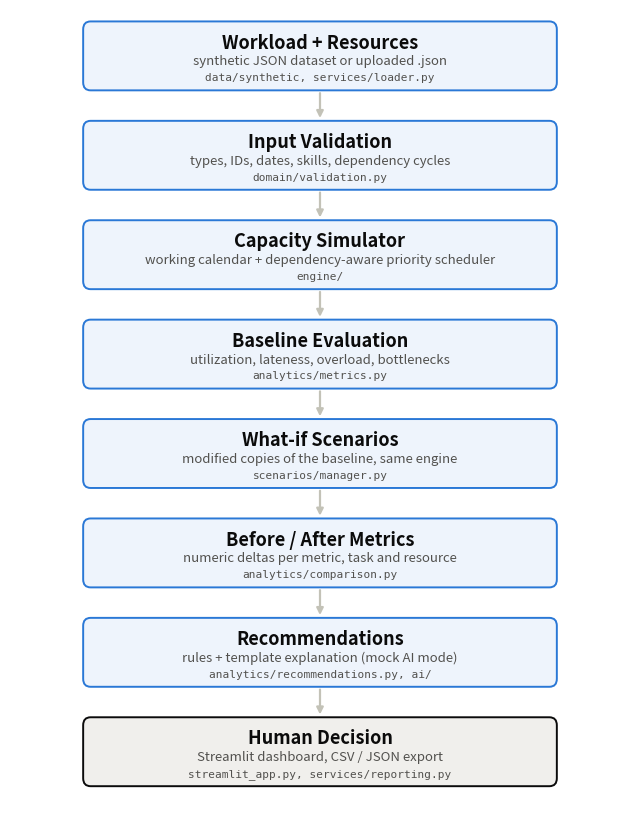

Python code for this plot: (Note: this script raises an exception after producing the figure.)
"""Regenerates assets/architecture-diagram.png (dev-only; needs matplotlib).

Usage: python assets/make_diagram.py
"""

from pathlib import Path

import matplotlib

matplotlib.use("Agg")
import matplotlib.pyplot as plt  # noqa: E402
from matplotlib.patches import FancyBboxPatch  # noqa: E402

STEPS = [
    (
        "Workload + Resources",
        "synthetic JSON dataset or uploaded .json",
        "data/synthetic, services/loader.py",
    ),
    ("Input Validation", "types, IDs, dates, skills, dependency cycles", "domain/validation.py"),
    ("Capacity Simulator", "working calendar + dependency-aware priority scheduler", "engine/"),
    ("Baseline Evaluation", "utilization, lateness, overload, bottlenecks", "analytics/metrics.py"),
    ("What-if Scenarios", "modified copies of the baseline, same engine", "scenarios/manager.py"),
    ("Before / After Metrics", "numeric deltas per metric, task and resource", "analytics/comparison.py"),
    ("Recommendations", "rules + template explanation (mock AI mode)", "analytics/recommendations.py, ai/"),
    ("Human Decision", "Streamlit dashboard, CSV / JSON export", "streamlit_app.py, services/reporting.py"),
]
BLUE, INK, MUTED, EDGE = "#2a78d6", "#0b0b0b", "#52514e", "#c3c2b7"

fig, ax = plt.subplots(figsize=(8, 10.5), dpi=150)
ax.set_xlim(0, 10)
ax.set_ylim(0, len(STEPS) * 1.5 + 0.2)
ax.axis("off")
for index, (title, detail, module) in enumerate(STEPS):
    top = (len(STEPS) - index) * 1.5
    last = index == len(STEPS) - 1
    ax.add_patch(
        FancyBboxPatch(
            (1.2, top - 1.0),
            7.6,
            1.0,
            boxstyle="round,pad=0.02,rounding_size=0.12",
            linewidth=1.4,
            edgecolor=BLUE if not last else INK,
            facecolor="#eef4fc" if not last else "#f0efec",
        )
    )
    ax.text(5, top - 0.3, title, ha="center", va="center", fontsize=13, fontweight="bold", color=INK)
    ax.text(5, top - 0.58, detail, ha="center", va="center", fontsize=9.5, color=MUTED)
    ax.text(5, top - 0.83, module, ha="center", va="center", fontsize=8, color=MUTED, family="monospace")
    if not last:
        ax.annotate(
            "",
            xy=(5, top - 1.5 + 0.02),
            xytext=(5, top - 1.02),
            arrowprops={"arrowstyle": "-|>", "color": EDGE, "lw": 1.6},
        )
fig.savefig(Path(__file__).with_name("architecture-diagram.png"), bbox_inches="tight", facecolor="white")
